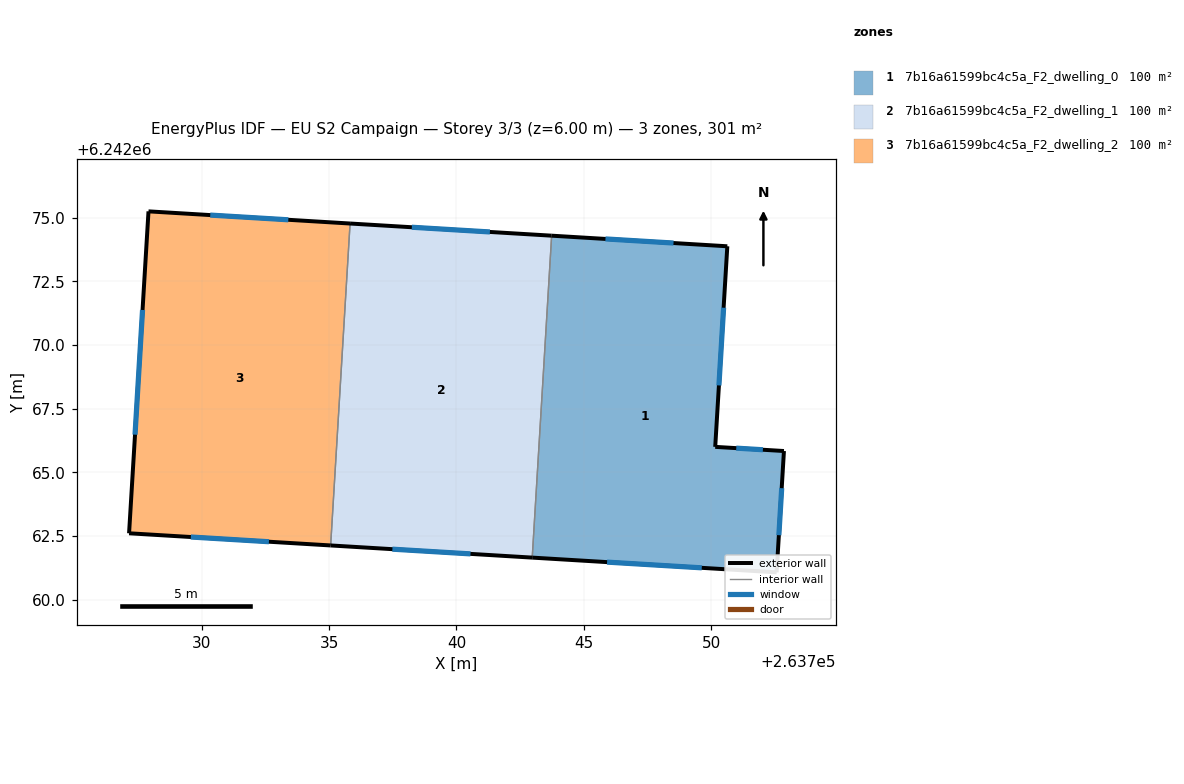
=== STOREY PLAN SPEC (per zone: floor XY polygon, exterior-wall plan segments, windows/doors) ===
zone 1: 7b16a61599bc4c5a_F2_dwelling_0  (100.2 m²)
  floor: (263750.62, 6242073.87) (263750.15, 6242066.00) (263752.84, 6242065.84) (263752.56, 6242061.08) (263742.97, 6242061.66) (263743.73, 6242074.29)
  exterior wall: (263742.97, 6242061.66) – (263752.56, 6242061.08)  [9.6 m]
    window: (263745.91, 6242061.48) – (263749.62, 6242061.26)  [4.3 m²]
  exterior wall: (263750.62, 6242073.87) – (263743.73, 6242074.29)  [6.9 m]
    window: (263748.51, 6242074.00) – (263745.84, 6242074.16)  [3.1 m²]
  exterior wall: (263750.15, 6242066.00) – (263750.62, 6242073.87)  [7.9 m]
    window: (263750.29, 6242068.41) – (263750.48, 6242071.46)  [3.5 m²]
  exterior wall: (263752.84, 6242065.84) – (263750.15, 6242066.00)  [2.7 m]
    window: (263752.02, 6242065.89) – (263750.97, 6242065.95)  [1.2 m²]
  exterior wall: (263752.56, 6242061.08) – (263752.84, 6242065.84)  [4.8 m]
    window: (263752.65, 6242062.54) – (263752.76, 6242064.38)  [2.1 m²]
  interior walls: 1
zone 2: 7b16a61599bc4c5a_F2_dwelling_1  (100.2 m²)
  floor: (263743.73, 6242074.29) (263742.97, 6242061.66) (263735.06, 6242062.14) (263735.83, 6242074.76)
  exterior wall: (263735.06, 6242062.14) – (263742.97, 6242061.66)  [7.9 m]
    window: (263737.49, 6242061.99) – (263740.55, 6242061.81)  [3.6 m²]
  exterior wall: (263743.73, 6242074.29) – (263735.83, 6242074.76)  [7.9 m]
    window: (263741.31, 6242074.43) – (263738.25, 6242074.62)  [3.6 m²]
  interior walls: 2
zone 3: 7b16a61599bc4c5a_F2_dwelling_2  (100.2 m²)
  floor: (263735.83, 6242074.76) (263735.06, 6242062.14) (263727.16, 6242062.61) (263727.92, 6242075.24)
  exterior wall: (263727.16, 6242062.61) – (263735.06, 6242062.14)  [7.9 m]
    window: (263729.58, 6242062.47) – (263732.64, 6242062.28)  [3.6 m²]
  exterior wall: (263727.92, 6242075.24) – (263727.16, 6242062.61)  [12.7 m]
    window: (263727.69, 6242071.37) – (263727.39, 6242066.48)  [5.7 m²]
  exterior wall: (263735.83, 6242074.76) – (263727.92, 6242075.24)  [7.9 m]
    window: (263733.40, 6242074.91) – (263730.34, 6242075.09)  [3.6 m²]
  interior walls: 1

=== DERIVED (storey summary) ===
Building: EU S2 Campaign
Storey: 3 of 3  (floor level z = 6.00 m)
Storey gross floor area: 300.6 m²
Zones on this storey: 3
  - 7b16a61599bc4c5a_F2_dwelling_0: floor 100.2 m²; exterior wall 31.9 m (95.6 m²); 5 window(s) 14.3 m²; WWR 15.0%
  - 7b16a61599bc4c5a_F2_dwelling_1: floor 100.2 m²; exterior wall 15.8 m (47.5 m²); 2 window(s) 7.1 m²; WWR 15.0%
  - 7b16a61599bc4c5a_F2_dwelling_2: floor 100.2 m²; exterior wall 28.5 m (85.5 m²); 3 window(s) 12.8 m²; WWR 15.0%
Zone adjacency (shared interzone walls):
  - 7b16a61599bc4c5a_F2_dwelling_0 ↔ 7b16a61599bc4c5a_F2_dwelling_1
  - 7b16a61599bc4c5a_F2_dwelling_1 ↔ 7b16a61599bc4c5a_F2_dwelling_2